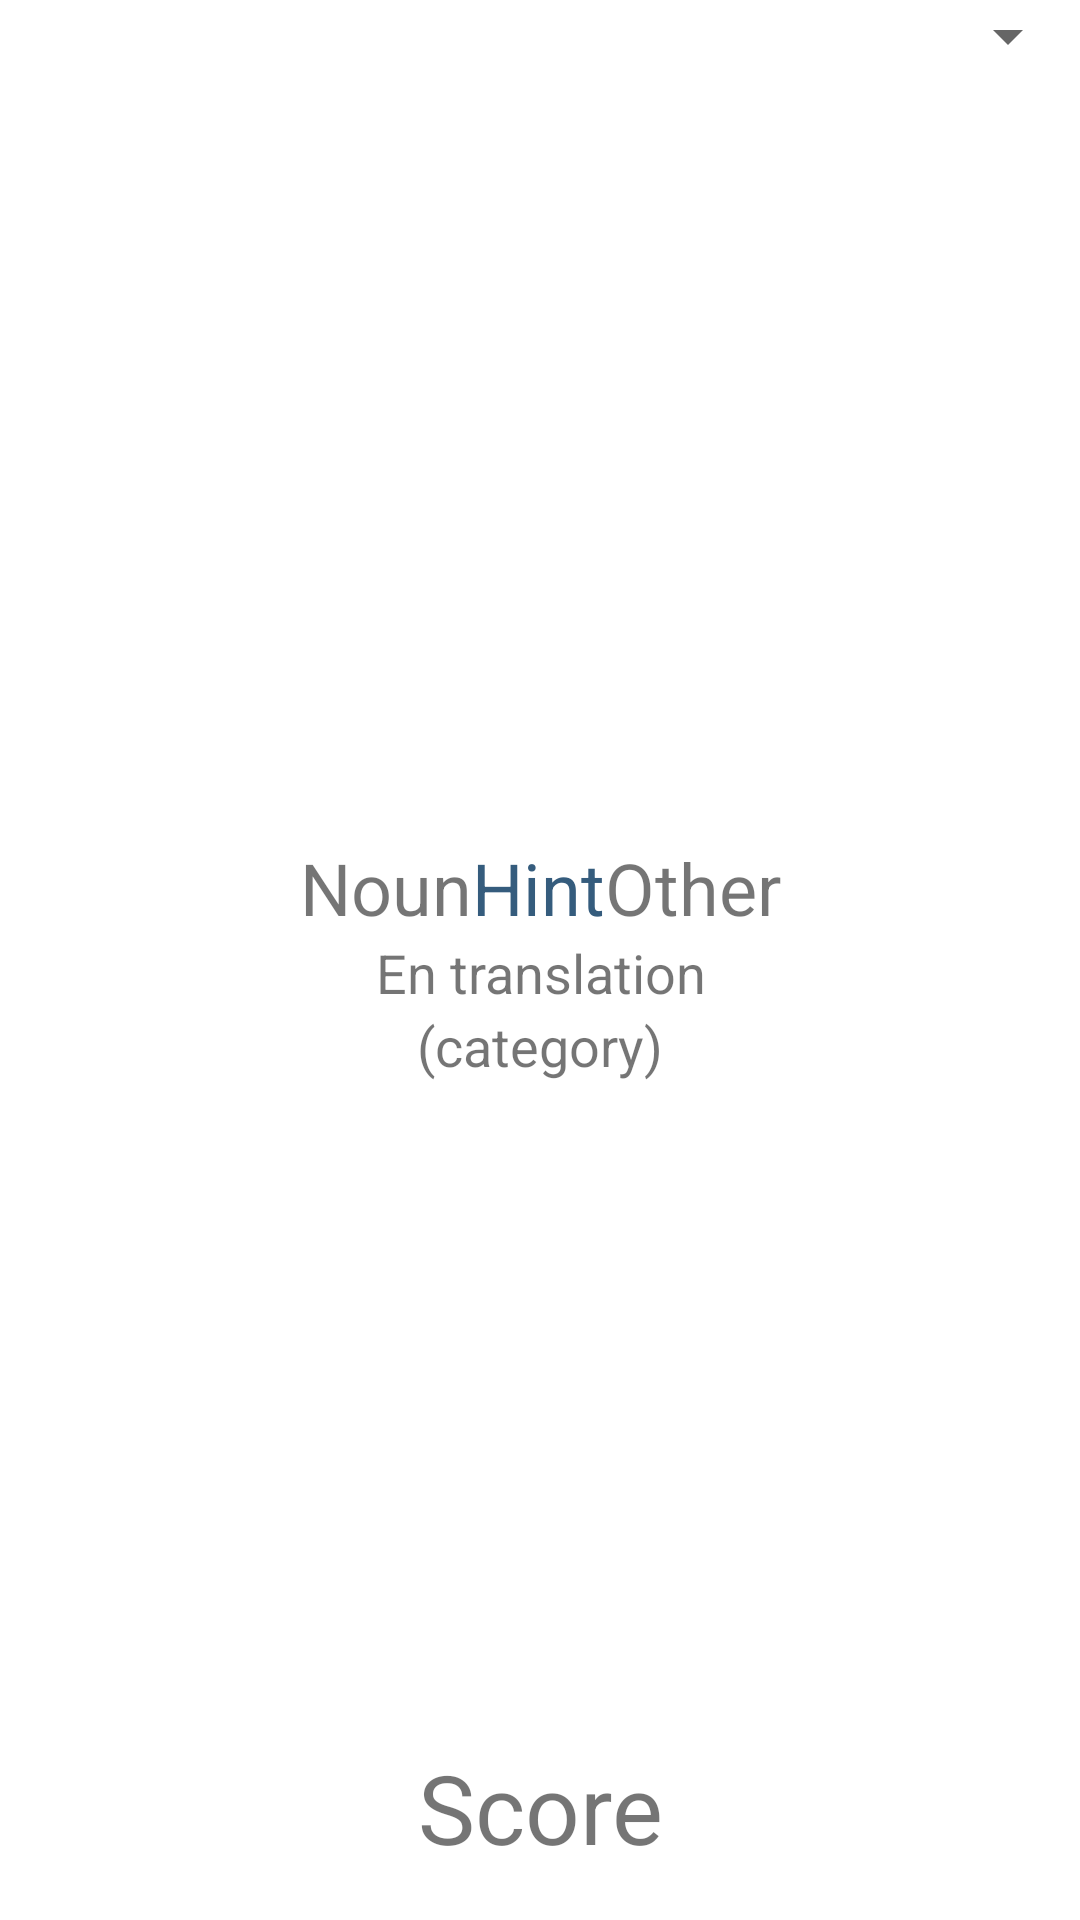

Here is an Android app screen rendered from its layout file. Give the layout XML and the strings, colors and styles it references.
<!-- AndroidManifest.xml: fallback theme Theme.MaterialComponents.DayNight.NoActionBar -->
<!-- res/layout/main_frag.xml -->
<?xml version="1.0" encoding="utf-8"?>
<android.support.constraint.ConstraintLayout xmlns:android="http://schemas.android.com/apk/res/android"
    xmlns:app="http://schemas.android.com/apk/res-auto"
    xmlns:tools="http://schemas.android.com/tools"
    android:id="@+id/master_layout"
    android:layout_width="match_parent"
    android:layout_height="match_parent"
    tools:context="com.syzible.irishnoungenders.presentation.MainActivity">

    <RelativeLayout
        android:layout_width="wrap_content"
        android:layout_height="wrap_content"
        android:layout_margin="16dp">

        <Spinner
            android:id="@+id/current_category"
            android:layout_width="match_parent"
            android:layout_height="wrap_content"
            android:layout_centerHorizontal="true"
            android:gravity="center_horizontal"
            android:text="Category"
            android:textSize="32sp" />
    </RelativeLayout>

    <RelativeLayout
        android:layout_width="wrap_content"
        android:layout_height="wrap_content"
        app:layout_constraintBottom_toBottomOf="parent"
        app:layout_constraintLeft_toLeftOf="parent"
        app:layout_constraintRight_toRightOf="parent"
        app:layout_constraintTop_toTopOf="parent">

        <RelativeLayout
            android:id="@+id/ga_noun_area"
            android:layout_width="wrap_content"
            android:layout_height="wrap_content"
            android:layout_alignParentStart="true"
            android:layout_alignParentTop="true"
            android:layout_centerHorizontal="true"
            android:gravity="center_horizontal">

            <TextView
                android:id="@+id/ga_noun"
                android:layout_width="wrap_content"
                android:layout_height="wrap_content"
                android:text="Noun"
                android:textSize="24sp" />

            <TextView
                android:id="@+id/ga_hint"
                android:layout_width="wrap_content"
                android:layout_height="wrap_content"
                android:layout_toEndOf="@+id/ga_noun"
                android:text="Hint"
                android:textColor="@color/colorAccent"
                android:textSize="24sp" />

            <TextView
                android:id="@+id/ga_other_words"
                android:layout_width="wrap_content"
                android:layout_height="wrap_content"
                android:layout_toEndOf="@+id/ga_hint"
                android:text="Other"
                android:textSize="24sp" />
        </RelativeLayout>

        <TextView
            android:id="@+id/en_translation"
            android:layout_width="wrap_content"
            android:layout_height="wrap_content"
            android:layout_below="@+id/ga_noun_area"
            android:layout_centerHorizontal="true"
            android:gravity="center_horizontal"
            android:text="En translation"
            android:textSize="18sp" />

        <TextView
            android:id="@+id/word_category"
            android:layout_width="wrap_content"
            android:layout_height="wrap_content"
            android:layout_below="@+id/en_translation"
            android:layout_centerHorizontal="true"
            android:gravity="center_horizontal"
            android:text="(category)"
            android:textSize="18sp" />
    </RelativeLayout>

    <RelativeLayout
        android:layout_width="0dp"
        android:layout_height="wrap_content"
        android:layout_margin="16dp"
        app:layout_constraintBottom_toBottomOf="@+id/master_layout">

        <TextView
            android:id="@+id/high_score"
            android:layout_width="match_parent"
            android:layout_height="wrap_content"
            android:layout_centerHorizontal="true"
            android:gravity="center_horizontal"
            android:text="Score"
            android:textSize="32sp" />
    </RelativeLayout>
</android.support.constraint.ConstraintLayout>
<!-- resources referenced by this layout -->
<resources>
  <color name="colorAccent">#355C7D</color>
</resources>
